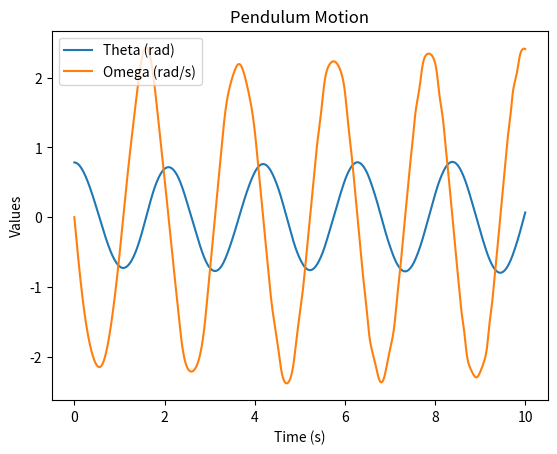
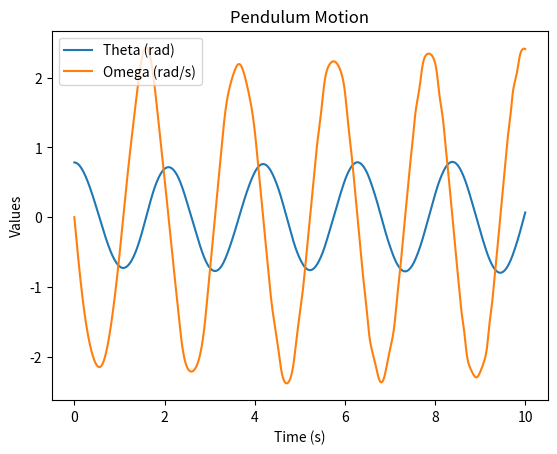
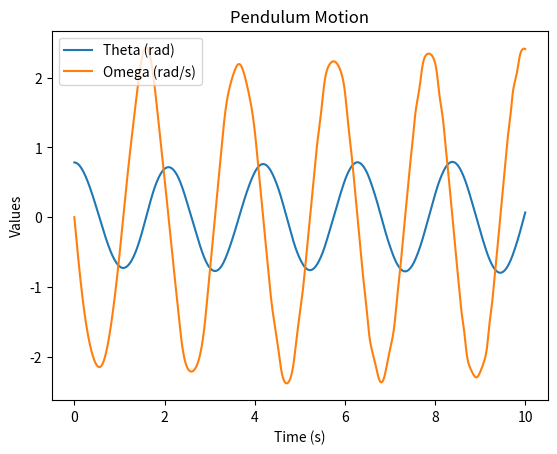
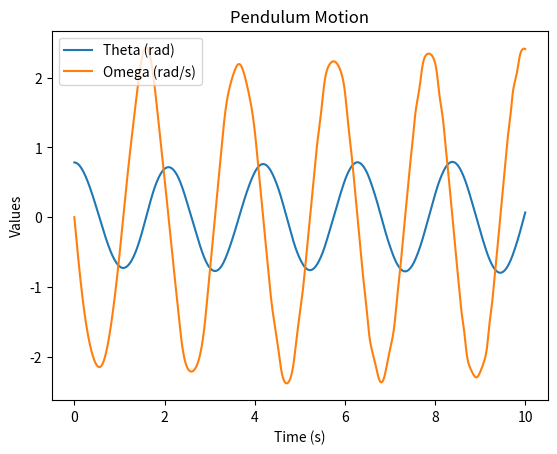
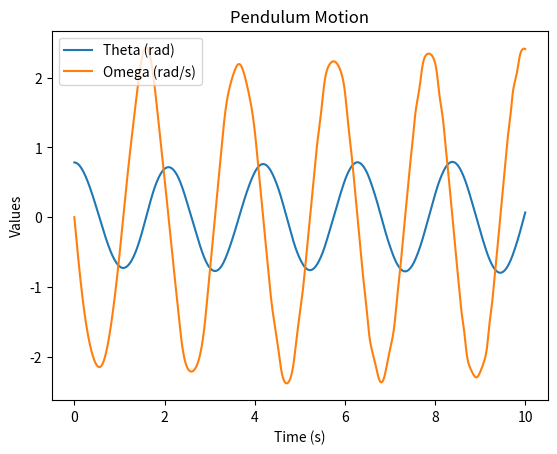
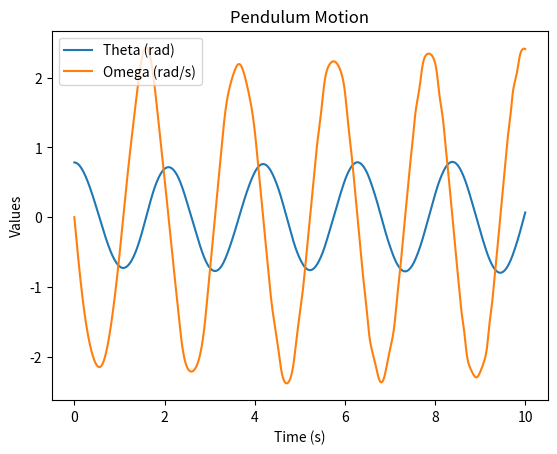
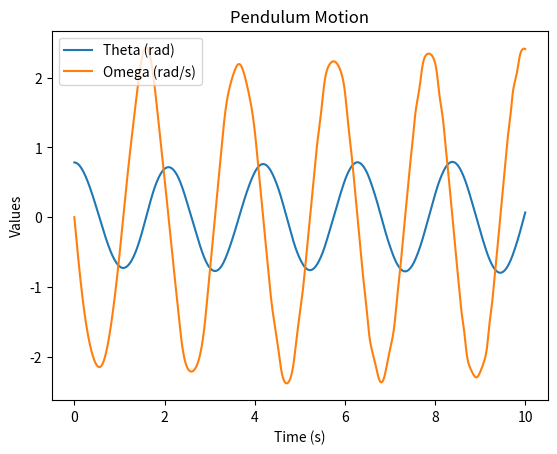
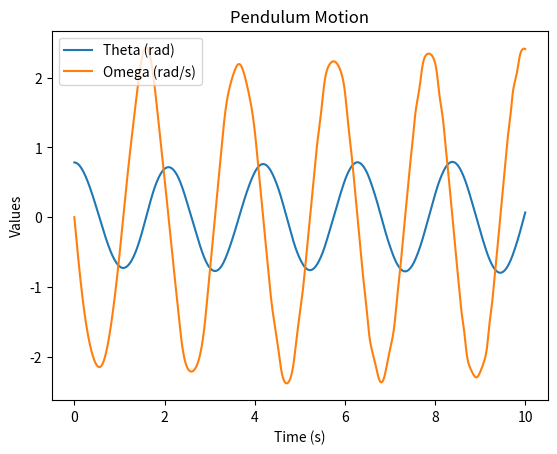
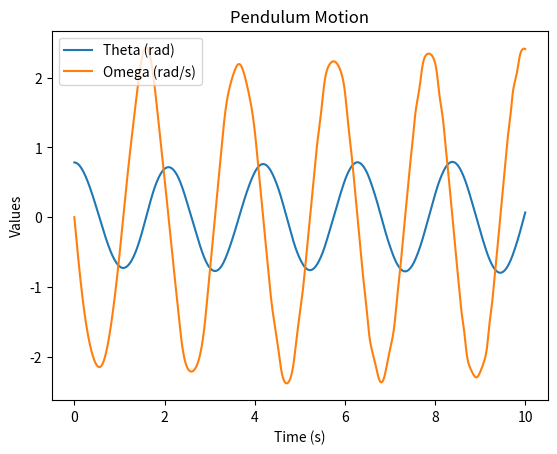
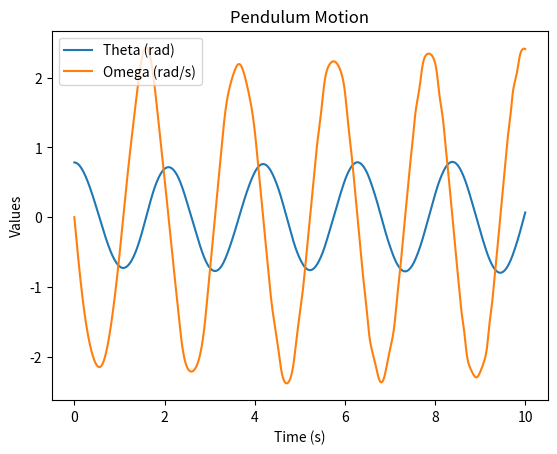
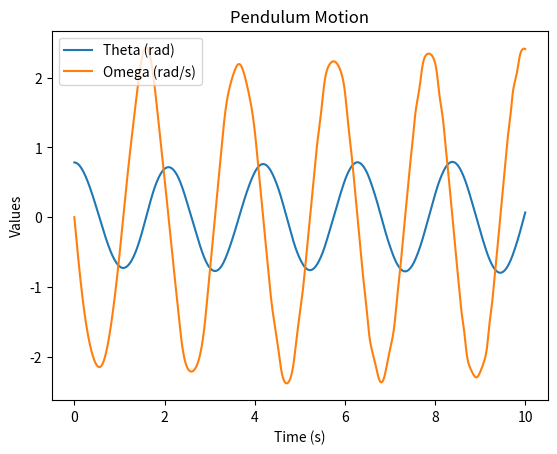
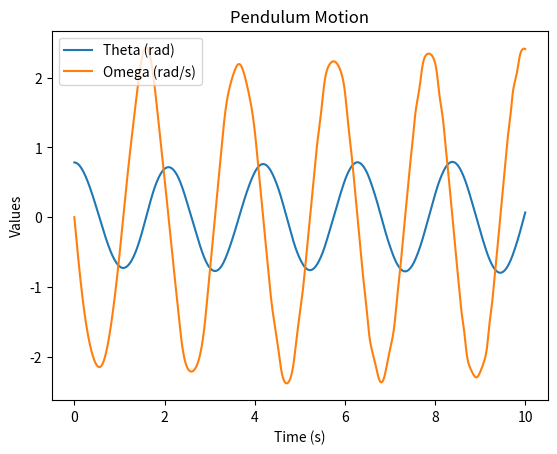
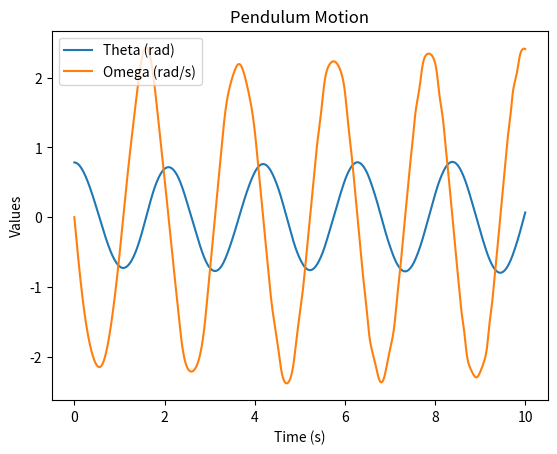
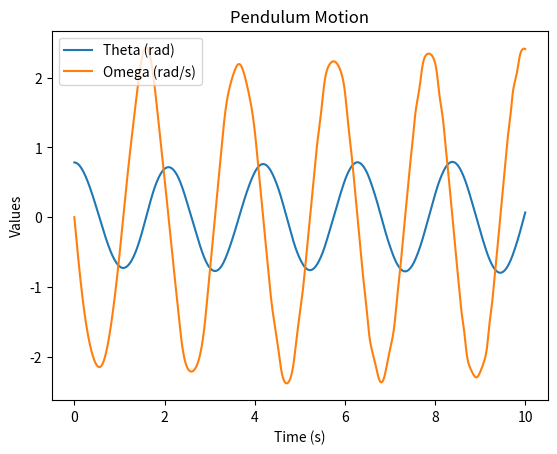
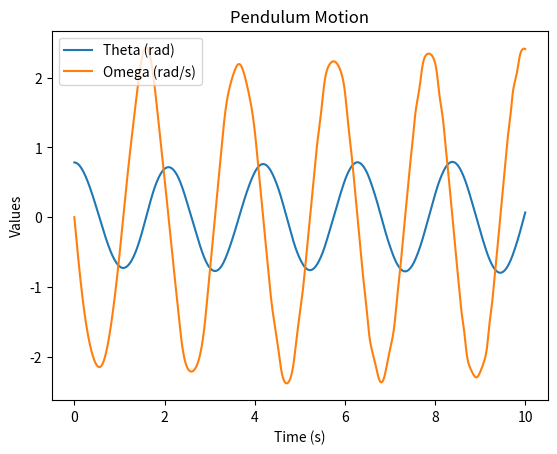
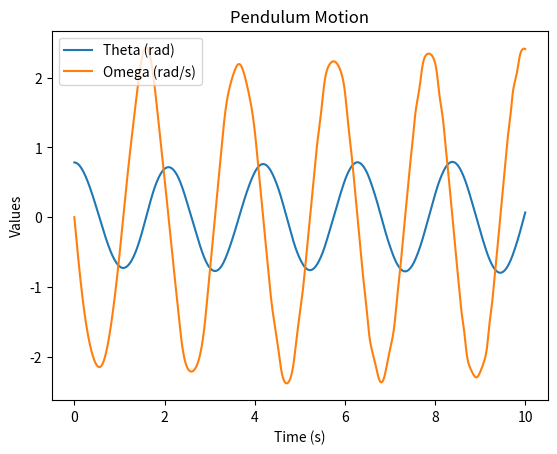

Generate these figures, in order, with matplotlib:
import numpy as np

def runge_kutta_4(f, y0, t0, tf, dt):
    """
    Solve an ODE using the 4th order Runge-Kutta method.

    Parameters:
    f : function
        The function that defines the ODE (dy/dt = f(t, y)).
    y0 : float or np.array
        The initial condition.
    t0 : float
        The initial time.
    tf : float
        The final time.
    dt : float
        The time step.

    Returns:
    t : np.array
        Array of time points.
    y : np.array
        Array of solution values at each time point.
    """
    t = np.arange(t0, tf + dt, dt)
    y = np.zeros((len(t), len(y0) if isinstance(y0, (list, np.ndarray)) else 1))
    y[0] = y0

    for i in range(1, len(t)):
        k1 = dt * f(t[i-1], y[i-1])
        k2 = dt * f(t[i-1] + dt/2, y[i-1] + k1/2)
        k3 = dt * f(t[i-1] + dt/2, y[i-1] + k2/2)
        k4 = dt * f(t[i-1] + dt, y[i-1] + k3)
        y[i] = y[i-1] + (k1 + 2*k2 + 2*k3 + k4) / 6

    return t, y

# Example usage:
if __name__ == "__main__":
    def f(t, y):
        return -2 * y + t

    y0 = 1
    t0 = 0
    tf = 10
    dt = 0.1

    t, y = runge_kutta_4(f, y0, t0, tf, dt)

    for ti, yi in zip(t, y):
        import matplotlib.pyplot as plt

        def pendulum_system(t, state):
            theta, omega = state
            dtheta_dt = omega
            domega_dt = (a / l) * omega**2 * np.cos(omega * t) * np.sin(theta) - (g / l) * np.sin(theta)
            return np.array([dtheta_dt, domega_dt])

        # Constants
        a = 1.0  # Example value for a
        l = 1.0  # Length of the pendulum
        g = 9.81  # Acceleration due to gravity

        # Initial conditions
        theta0 = np.pi / 4  # Initial angle (45 degrees)
        omega0 = 0.0  # Initial angular velocity
        y0 = np.array([theta0, omega0])

        # Time parameters
        t0 = 0
        tf = 10
        dt = 0.01

        # Solve the system using Runge-Kutta 4th order method
        t, y = runge_kutta_4(pendulum_system, y0, t0, tf, dt)

        # Plot the results
        plt.figure()
        plt.plot(t, y[:, 0], label='Theta (rad)')
        plt.plot(t, y[:, 1], label='Omega (rad/s)')
        plt.xlabel('Time (s)')
        plt.ylabel('Values')
        plt.legend()
        plt.title('Pendulum Motion')
        plt.show()